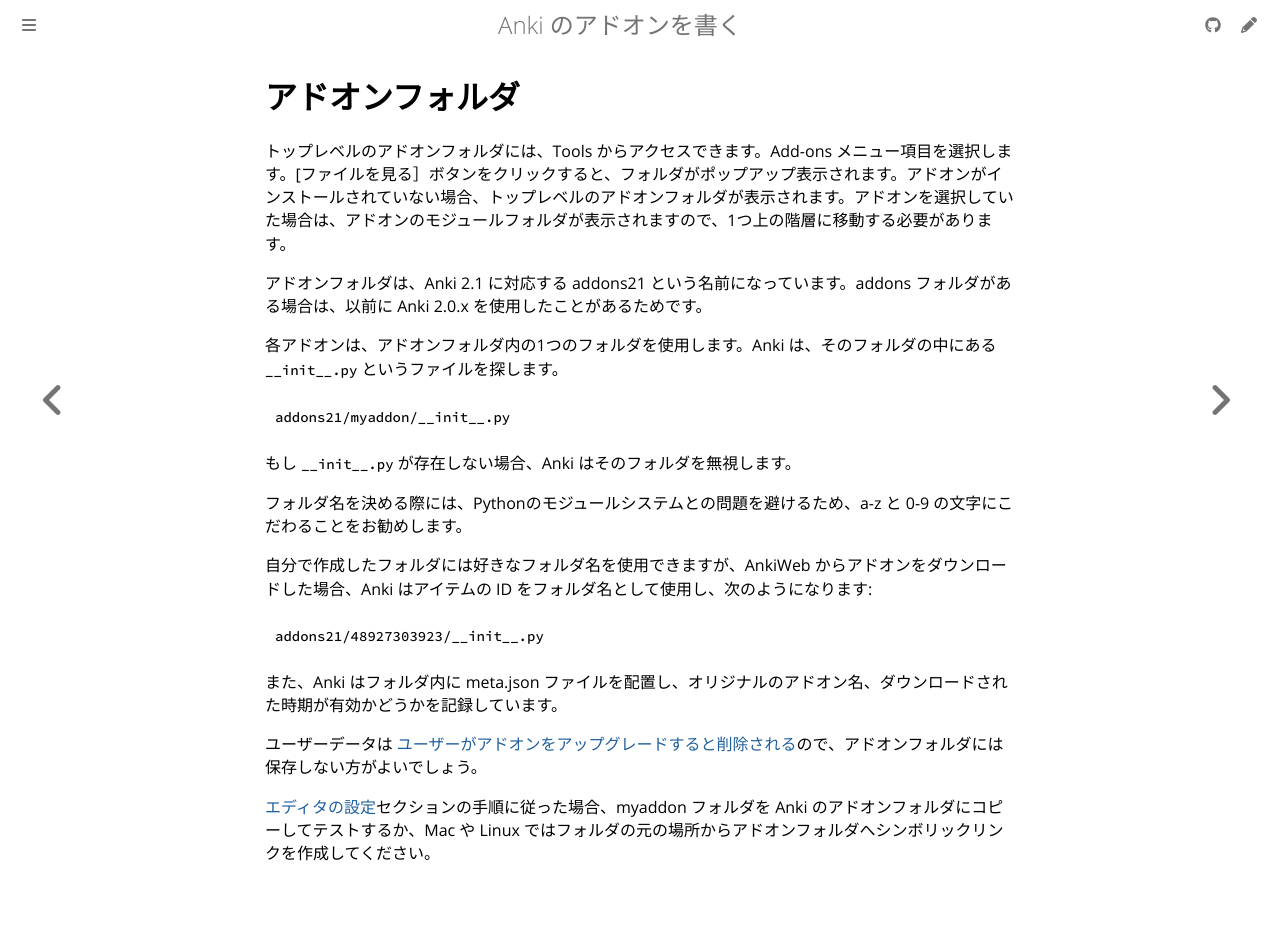

repository: shigeyukey/anki-addon-docs-ja · page: addon-folders.html · generator: mdbook

# アドオンフォルダ

トップレベルのアドオンフォルダには、Tools からアクセスできます。Add-ons メニュー項目を選択します。[ファイルを見る］ボタンをクリックすると、フォルダがポップアップ表示されます。アドオンがインストールされていない場合、トップレベルのアドオンフォルダが表示されます。アドオンを選択していた場合は、アドオンのモジュールフォルダが表示されますので、1つ上の階層に移動する必要があります。

アドオンフォルダは、Anki 2.1 に対応する addons21 という名前になっています。addons フォルダがある場合は、以前に Anki 2.0.x を使用したことがあるためです。

各アドオンは、アドオンフォルダ内の1つのフォルダを使用します。Anki は、そのフォルダの中にある `__init__.py` というファイルを探します。

```
addons21/myaddon/__init__.py
```

もし `__init__.py` が存在しない場合、Anki はそのフォルダを無視します。

フォルダ名を決める際には、Pythonのモジュールシステムとの問題を避けるため、a-z と 0-9 の文字にこだわることをお勧めします。

自分で作成したフォルダには好きなフォルダ名を使用できますが、AnkiWeb からアドオンをダウンロードした場合、Anki はアイテムの ID をフォルダ名として使用し、次のようになります:

```
addons21/48927303923/__init__.py
```

また、Anki はフォルダ内に meta.json ファイルを配置し、オリジナルのアドオン名、ダウンロードされた時期が有効かどうかを記録しています。

ユーザーデータは [ユーザーがアドオンをアップグレードすると削除される](addon-config.md#config-json)ので、アドオンフォルダには保存しない方がよいでしょう。

[エディタの設定](editor-setup.md)セクションの手順に従った場合、myaddon フォルダを Anki のアドオンフォルダにコピーしてテストするか、Mac や Linux ではフォルダの元の場所からアドオンフォルダへシンボリックリンクを作成してください。
